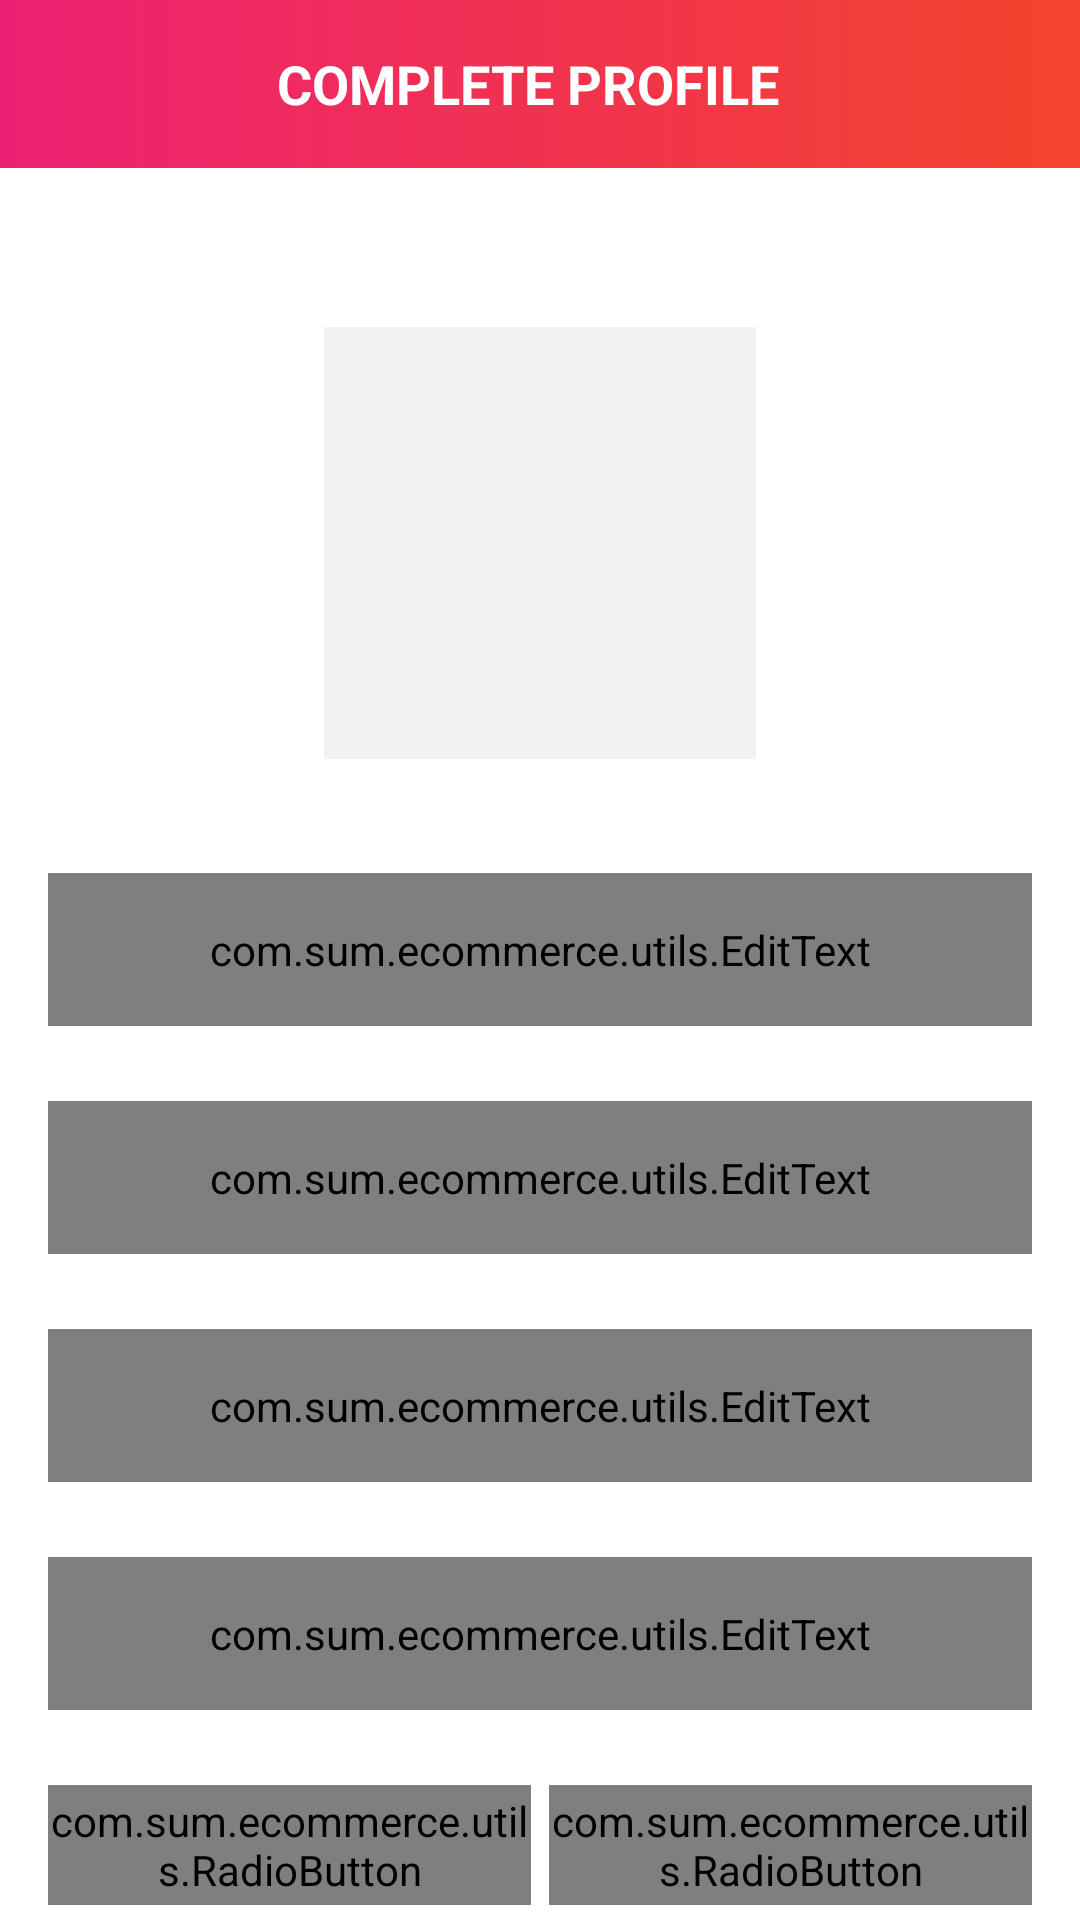

Write the Android layout XML for this screen, with the resource values it uses.
<!-- AndroidManifest.xml: activity theme Theme.ECommerce.NoActionBar -->
<!-- res/layout/activity_user_profile.xml -->
<?xml version="1.0" encoding="utf-8"?>
<androidx.constraintlayout.widget.ConstraintLayout
    xmlns:android="http://schemas.android.com/apk/res/android"
    xmlns:app="http://schemas.android.com/apk/res-auto"
    xmlns:tools="http://schemas.android.com/tools"
    android:layout_width="match_parent"
    android:layout_height="match_parent"
    tools:context=".UserProfileActivity">

    <androidx.appcompat.widget.Toolbar
        android:id="@+id/toolbar_user_profile_activity"
        android:layout_width="match_parent"
        android:layout_height="?attr/actionBarSize"
        android:background="@drawable/app_gradient_color_background"
        app:layout_constraintEnd_toEndOf="parent"
        app:layout_constraintStart_toStartOf="parent"
        app:layout_constraintTop_toTopOf="parent">

        <TextView
            android:id="@+id/tv_title"
            android:layout_width="match_parent"
            android:layout_height="match_parent"
            android:gravity="center"
            android:paddingStart="@dimen/toolbar_title_paddingStart"
            android:paddingEnd="0dp"
            android:text="@string/title_complete_profile"
            android:textColor="@color/white"
            android:textSize="@dimen/toolbar_title_text_size"
            android:textStyle="bold" />

    </androidx.appcompat.widget.Toolbar>

    <ScrollView
        android:layout_width="match_parent"
        android:layout_height="0dp"
        android:fillViewport="true"
        android:scrollbars="none"
        app:layout_constraintBottom_toBottomOf="parent"
        app:layout_constraintEnd_toEndOf="parent"
        app:layout_constraintStart_toStartOf="parent"
        app:layout_constraintTop_toBottomOf="@id/toolbar_user_profile_activity">

        <androidx.constraintlayout.widget.ConstraintLayout
            android:layout_width="match_parent"
            android:layout_height="wrap_content">

            <FrameLayout
                android:id="@+id/fl_user_image"
                android:layout_width="@dimen/profile_user_image_size"
                android:layout_height="@dimen/profile_user_image_size"
                android:layout_marginTop="@dimen/profile_user_image_marginTop"
                app:layout_constraintEnd_toEndOf="parent"
                app:layout_constraintStart_toStartOf="parent"
                app:layout_constraintTop_toTopOf="parent">

                <ImageView
                    android:id="@+id/ivUserPhoto"
                    android:layout_width="match_parent"
                    android:layout_height="match_parent"
                    android:layout_margin="@dimen/profile_user_photo_margin"
                    android:background="@color/color_light_grey"
                    android:contentDescription="@string/content_description"
                    android:scaleType="fitXY"
                    android:src="@drawable/ic_person" />

                <View
                    android:layout_width="match_parent"
                    android:layout_height="match_parent"
                    android:background="@drawable/user_image_background" />
            </FrameLayout>

            <com.google.android.material.textfield.TextInputLayout
                android:id="@+id/til_first_name"
                style="@style/Widget.MaterialComponents.TextInputLayout.OutlinedBox"
                android:layout_width="match_parent"
                android:layout_height="wrap_content"
                android:layout_marginStart="16dp"
                android:layout_marginTop="35dp"
                android:layout_marginEnd="16dp"
                android:hint="@string/hint_first_name"
                android:textColorHint="@color/color_secondary_text"
                app:layout_constraintEnd_toEndOf="parent"
                app:layout_constraintStart_toStartOf="parent"
                app:layout_constraintTop_toBottomOf="@id/fl_user_image">

                <com.sum.ecommerce.utils.EditText
                    android:id="@+id/et_first_name"
                    android:layout_width="match_parent"
                    android:layout_height="wrap_content"
                    android:inputType="text"
                    android:padding="@dimen/et_padding"
                    android:textColor="@color/color_primary_text"
                    android:textSize="@dimen/et_textSize" />
            </com.google.android.material.textfield.TextInputLayout>

            <com.google.android.material.textfield.TextInputLayout
                android:id="@+id/til_last_name"
                style="@style/Widget.MaterialComponents.TextInputLayout.OutlinedBox"
                android:layout_width="match_parent"
                android:layout_height="wrap_content"
                android:layout_marginStart="16dp"
                android:layout_marginTop="25dp"
                android:layout_marginEnd="16dp"
                android:hint="@string/hint_last_name"
                android:textColorHint="@color/color_secondary_text"
                app:layout_constraintEnd_toEndOf="parent"
                app:layout_constraintStart_toStartOf="parent"
                app:layout_constraintTop_toBottomOf="@id/til_first_name">

                <com.sum.ecommerce.utils.EditText
                    android:id="@+id/et_last_name"
                    android:layout_width="match_parent"
                    android:layout_height="wrap_content"
                    android:inputType="text"
                    android:padding="@dimen/et_padding"
                    android:textColor="@color/color_primary_text"
                    android:textSize="@dimen/et_textSize" />
            </com.google.android.material.textfield.TextInputLayout>

            <com.google.android.material.textfield.TextInputLayout
                android:id="@+id/til_email"
                style="@style/Widget.MaterialComponents.TextInputLayout.OutlinedBox"
                android:layout_width="match_parent"
                android:layout_height="wrap_content"
                android:layout_marginStart="16dp"
                android:layout_marginTop="25dp"
                android:layout_marginEnd="16dp"
                android:hint="@string/et_hint_email_id"
                android:textColorHint="@color/color_secondary_text"
                app:layout_constraintEnd_toEndOf="parent"
                app:layout_constraintStart_toStartOf="parent"
                app:layout_constraintTop_toBottomOf="@id/til_last_name">

                <com.sum.ecommerce.utils.EditText
                    android:id="@+id/et_email"
                    android:layout_width="match_parent"
                    android:layout_height="wrap_content"
                    android:inputType="textEmailAddress"
                    android:padding="@dimen/et_padding"
                    android:textColor="@color/color_primary_text"
                    android:textSize="@dimen/et_textSize" />
            </com.google.android.material.textfield.TextInputLayout>

            <com.google.android.material.textfield.TextInputLayout
                android:id="@+id/til_mobile_number"
                style="@style/Widget.MaterialComponents.TextInputLayout.OutlinedBox"
                android:layout_width="match_parent"
                android:layout_height="wrap_content"
                android:layout_marginStart="16dp"
                android:layout_marginTop="25dp"
                android:layout_marginEnd="16dp"
                android:hint="@string/et_hint_mobile_number"
                android:textColorHint="@color/color_secondary_text"
                app:layout_constraintEnd_toEndOf="parent"
                app:layout_constraintStart_toStartOf="parent"
                app:layout_constraintTop_toBottomOf="@id/til_email">

                <com.sum.ecommerce.utils.EditText
                    android:id="@+id/et_mobile_number"
                    android:layout_width="match_parent"
                    android:layout_height="wrap_content"
                    android:inputType="phone"
                    android:padding="@dimen/et_padding"
                    android:textColor="@color/color_primary_text"
                    android:textSize="@dimen/et_textSize" />
            </com.google.android.material.textfield.TextInputLayout>
            <RadioGroup
                android:id="@+id/rg_gender"
                android:layout_width="match_parent"
                android:layout_height="@dimen/profile_radio_button_height"
                android:layout_marginStart="16dp"
                android:layout_marginTop="25dp"
                android:layout_marginEnd="16dp"
                android:orientation="horizontal"
                app:layout_constraintBottom_toTopOf="@id/btn_submit"
                app:layout_constraintEnd_toEndOf="parent"
                app:layout_constraintStart_toStartOf="parent"
                app:layout_constraintTop_toBottomOf="@id/til_mobile_number">

                <com.sum.ecommerce.utils.RadioButton
                    android:id="@+id/rb_male"
                    android:layout_width="0dp"
                    android:layout_height="match_parent"
                    android:layout_marginEnd="@dimen/profile_radio_button_marginStartEnd"
                    android:layout_weight="1"
                    android:background="@drawable/drawable_gender_tab_selector"
                    android:button="@null"
                    android:checked="true"
                    android:gravity="center"
                    android:text="@string/rb_lbl_male"
                    android:textColor="@drawable/drawable_gender_tab_text_color_selector"
                    android:textStyle="bold" />

                <com.sum.ecommerce.utils.RadioButton
                    android:id="@+id/rb_female"
                    android:layout_width="0dp"
                    android:layout_height="match_parent"
                    android:layout_marginStart="@dimen/profile_radio_button_marginStartEnd"
                    android:layout_weight="1"
                    android:background="@drawable/drawable_gender_tab_selector"
                    android:button="@null"
                    android:gravity="center"
                    android:text="@string/rb_lbl_female"
                    android:textColor="@drawable/drawable_gender_tab_text_color_selector"
                    android:textStyle="bold" />
            </RadioGroup>

            <com.sum.ecommerce.utils.Button
                android:id="@+id/btn_submit"
                android:layout_width="match_parent"
                android:layout_height="wrap_content"
                android:layout_gravity="center"
                android:layout_marginStart="16dp"
                android:layout_marginTop="30dp"
                android:layout_marginEnd="16dp"
                android:layout_marginBottom="20dp"
                android:background="@drawable/button_background"
                android:foreground="?attr/selectableItemBackground"
                android:gravity="center"
                android:paddingTop="@dimen/btn_padding"
                android:paddingBottom="@dimen/btn_padding"
                android:text="@string/btn_lbl_save"
                android:textColor="@android:color/white"
                android:textSize="@dimen/btn_textSize"
                app:layout_constraintBottom_toBottomOf="parent"
                app:layout_constraintEnd_toEndOf="parent"
                app:layout_constraintStart_toStartOf="parent"
                app:layout_constraintTop_toBottomOf="@id/rg_gender" />
            

        </androidx.constraintlayout.widget.ConstraintLayout>
    </ScrollView>

</androidx.constraintlayout.widget.ConstraintLayout>
<!-- resources referenced by this layout -->
<resources>
  <color name="color_light_grey">#F1F1F1</color>
  <color name="color_primary_text">#222934</color>
  <color name="color_secondary_text">#989898</color>
  <color name="white">#FFFFFFFF</color>
  <dimen name="btn_padding">8dp</dimen>
  <dimen name="btn_textSize">18sp</dimen>
  <dimen name="et_padding">16dp</dimen>
  <dimen name="et_textSize">16sp</dimen>
  <dimen name="profile_radio_button_height">40dp</dimen>
  <dimen name="profile_radio_button_marginStartEnd">3dp</dimen>
  <dimen name="profile_user_image_marginTop">50dp</dimen>
  <dimen name="profile_user_image_size">150dp</dimen>
  <dimen name="profile_user_photo_margin">3dp</dimen>
  <dimen name="toolbar_title_paddingStart">-25dp</dimen>
  <dimen name="toolbar_title_text_size">18sp</dimen>
  <!-- drawable app_gradient_color_background (drawable) -->
  <?xml version="1.0" encoding="utf-8"?>
  <shape xmlns:android="http://schemas.android.com/apk/res/android"
      android:shape="rectangle">
  
      <gradient
          android:angle="360"
          android:endColor="@color/color_theme_orange"
          android:startColor="@color/color_theme_pink"
          android:type="linear" />
  
  </shape>
  <!-- drawable button_background (drawable) -->
  <?xml version="1.0" encoding="utf-8"?>
  <shape xmlns:android="http://schemas.android.com/apk/res/android"
      android:shape="rectangle">
  
      <gradient
          android:angle="360"
          android:startColor="@color/color_theme_pink"
          android:endColor="@color/color_theme_orange"
          android:type="linear" />
  
      <corners android:radius="@dimen/button_background_radius" />
  </shape>
  <!-- drawable drawable_gender_tab_selector (drawable) -->
  <?xml version="1.0" encoding="utf-8"?>
  <selector xmlns:android="http://schemas.android.com/apk/res/android">
      <item android:state_checked="true">
          <shape android:shape="rectangle">
  
              <solid android:color="@color/color_accent" />
  
              <corners android:bottomLeftRadius="@dimen/gender_radio_button_radius"
                  android:bottomRightRadius="@dimen/gender_radio_button_radius"
                  android:topLeftRadius="@dimen/gender_radio_button_radius"
                  android:topRightRadius="@dimen/gender_radio_button_radius" />
          </shape>
      </item>
  
      <item android:state_checked="false">
  
          <shape android:shape="rectangle">
  
              <stroke android:width="@dimen/gender_radio_button_stroke_width"
                  android:color="@color/color_secondary_text" />
  
              <corners
                  android:bottomLeftRadius="@dimen/gender_radio_button_radius"
                  android:bottomRightRadius="@dimen/gender_radio_button_radius"
                  android:topLeftRadius="@dimen/gender_radio_button_radius"
                  android:topRightRadius="@dimen/gender_radio_button_radius" />
          </shape>
      </item>
  </selector>
      
  <string name="btn_lbl_save">Save</string>
  <string name="content_description">image</string>
  <string name="et_hint_email_id">Email ID</string>
  <string name="et_hint_mobile_number">Mobile Number</string>
  <string name="hint_first_name">First name</string>
  <string name="hint_last_name">Last name</string>
  <string name="rb_lbl_female">FEMALE</string>
  <string name="rb_lbl_male">MALE</string>
  <string name="title_complete_profile">COMPLETE PROFILE</string>
  <style name="Theme.ECommerce.NoActionBar">
          <item name="windowActionBar">false</item>
          <item name="windowNoTitle">true</item>
          <item name="android:windowFullscreen">true</item> 
      </style>
  <color name="color_theme_orange">#F4442d</color>
  <color name="color_theme_pink">#ED2173</color>
  <dimen name="button_background_radius">10dp</dimen>
  <color name="color_accent">#ED2173</color>
  <dimen name="gender_radio_button_radius">5dp</dimen>
  <dimen name="gender_radio_button_stroke_width">1dp</dimen>
</resources>
